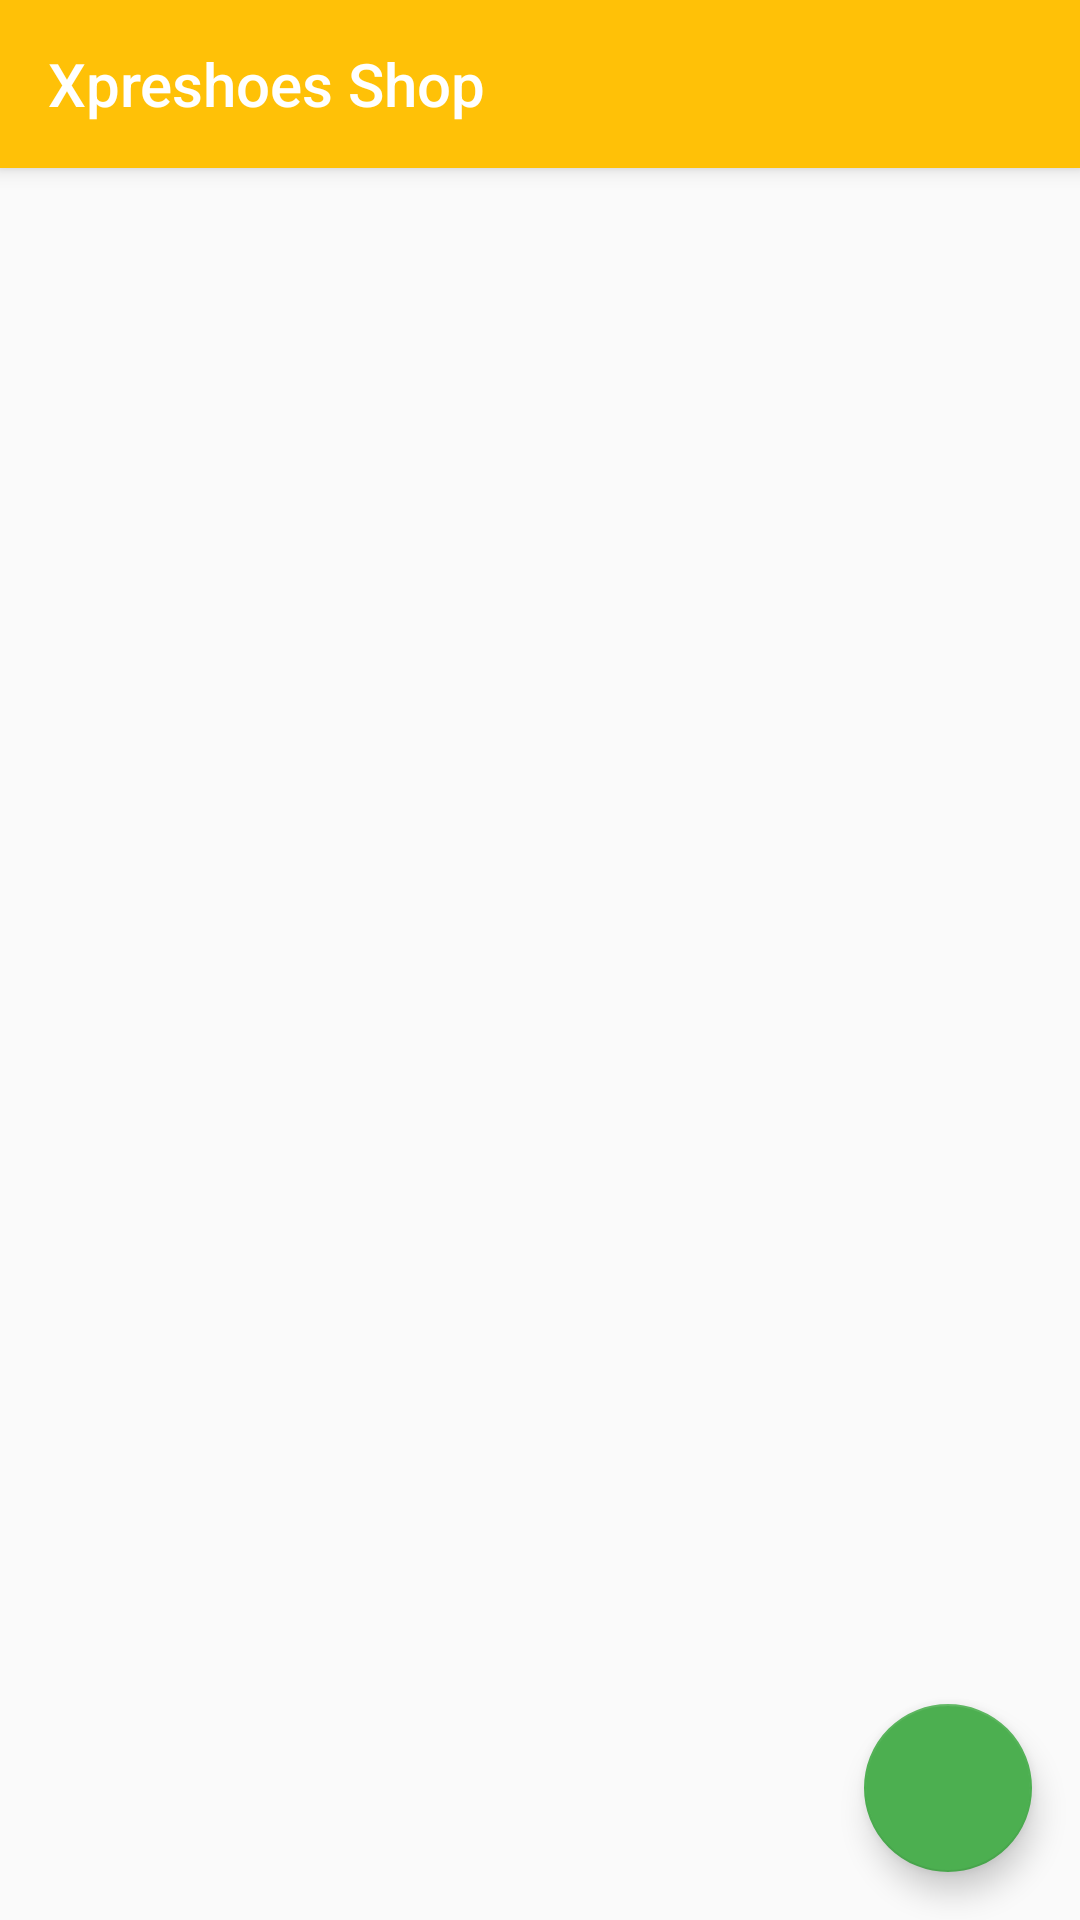

Here is an Android app screen rendered from its layout file. Give the layout XML and the strings, colors and styles it references.
<!-- AndroidManifest.xml: application theme AppTheme -->
<!-- res/layout/app_bar_home.xml -->
<?xml version="1.0" encoding="utf-8"?>
<android.support.design.widget.CoordinatorLayout xmlns:android="http://schemas.android.com/apk/res/android"
    xmlns:app="http://schemas.android.com/apk/res-auto"
    xmlns:tools="http://schemas.android.com/tools"
    android:layout_width="match_parent"
    android:layout_height="match_parent"
    tools:context=".HomeActivity">

    <android.support.design.widget.AppBarLayout
        android:layout_width="match_parent"
        android:layout_height="wrap_content"
        android:theme="@style/AppTheme.AppBarOverlay">

        <android.support.v7.widget.Toolbar
            android:id="@+id/toolbar"
            android:layout_width="match_parent"
            android:layout_height="?attr/actionBarSize"
            app:popupTheme="@style/AppTheme.PopupOverlay"
            app:title="Xpreshoes Shop" />

    </android.support.design.widget.AppBarLayout>

    <include layout="@layout/content_home" />

    <android.support.design.widget.FloatingActionButton
        android:id="@+id/fab"
        android:layout_width="wrap_content"
        android:layout_height="wrap_content"
        android:layout_gravity="bottom|end"
        android:layout_margin="@dimen/fab_margin"
        android:backgroundTint="@color/colorAccent"
        app:pressedTranslationZ="12dp"
        app:srcCompat="@drawable/ic_playlist_add_black_24dp" />

</android.support.design.widget.CoordinatorLayout>
<!-- res/layout/content_home.xml (included above) -->
<?xml version="1.0" encoding="utf-8"?>
<android.support.constraint.ConstraintLayout xmlns:android="http://schemas.android.com/apk/res/android"
    xmlns:app="http://schemas.android.com/apk/res-auto"
    xmlns:tools="http://schemas.android.com/tools"
    android:layout_width="match_parent"
    android:layout_height="match_parent"
    app:layout_behavior="@string/appbar_scrolling_view_behavior"
    tools:context=".HomeActivity"
    tools:showIn="@layout/app_bar_home">


    <android.support.v7.widget.RecyclerView
        android:id="@+id/recycler_menu"
        android:orientation="vertical"
        android:layout_width="match_parent"
        android:layout_height="match_parent"></android.support.v7.widget.RecyclerView>

</android.support.constraint.ConstraintLayout>
<!-- resources referenced by this layout -->
<resources>
  <color name="colorAccent">#4caf50</color>
  <dimen name="fab_margin">16dp</dimen>
  <style name="AppTheme.AppBarOverlay" parent="ThemeOverlay.AppCompat.Dark.ActionBar" />
  <style name="AppTheme.PopupOverlay" parent="ThemeOverlay.AppCompat.Light" />
  <style name="AppTheme" parent="Theme.AppCompat.Light.NoActionBar">
          
          <item name="colorPrimary">@color/colorPrimary</item>
          <item name="colorPrimaryDark">@color/colorPrimaryDark</item>
          <item name="colorAccent">@color/colorAccent</item>
      </style>
  <color name="colorPrimary">#FFC107</color>
  <color name="colorPrimaryDark">#FFA000</color>
</resources>
